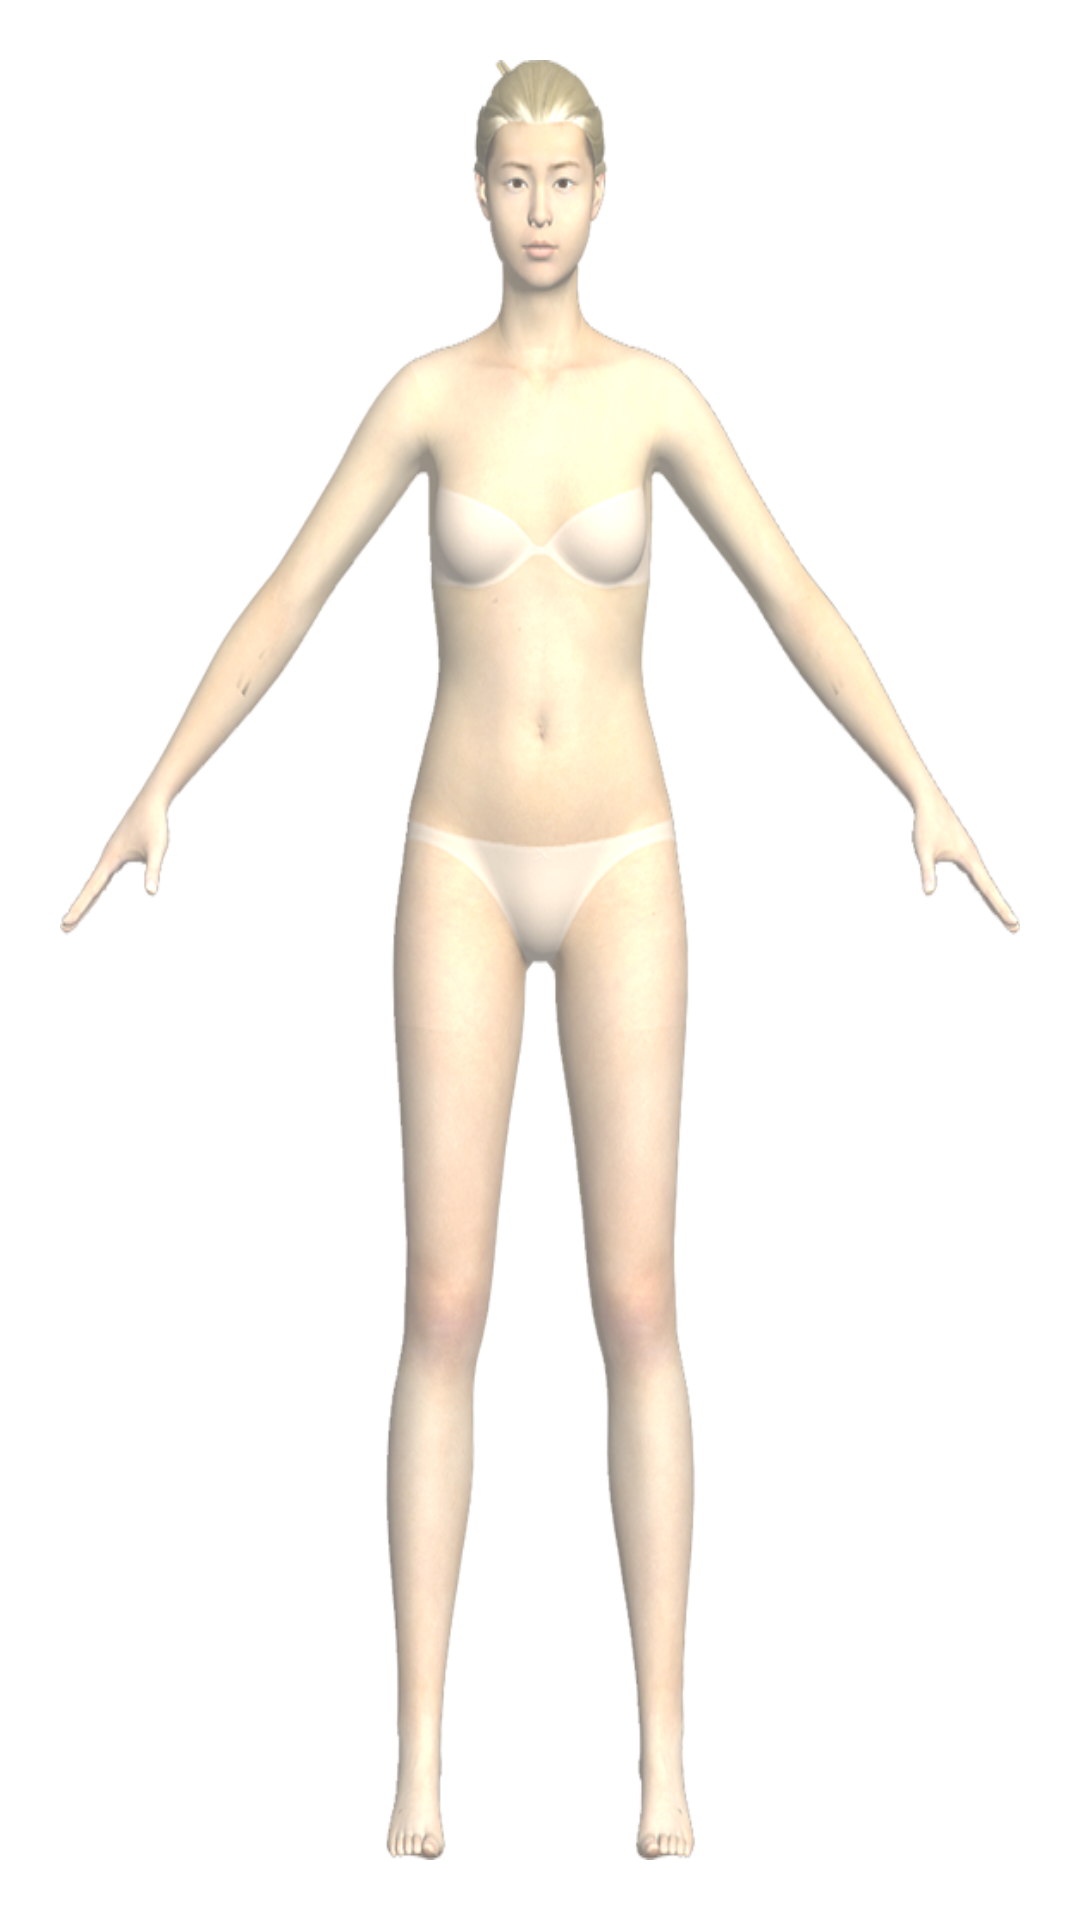

Write the Android layout XML for this screen, with the resource values it uses.
<!-- AndroidManifest.xml: application theme AppTheme -->
<!-- res/layout/body_chart_woman.xml -->
<?xml version="1.0" encoding="utf-8"?>
<LinearLayout xmlns:android="http://schemas.android.com/apk/res/android"
    android:layout_width="match_parent"
    android:layout_height="match_parent"
    android:background="@color/white"
    android:orientation="vertical" >

    <FrameLayout
        android:layout_width="match_parent"
        android:layout_height="match_parent"
        android:layout_margin="20dip"
        android:background="@drawable/body_chart_woman_icon" >
    </FrameLayout>

</LinearLayout>
<!-- resources referenced by this layout -->
<resources>
  <color name="white">#FFFFFF</color>
  <!-- drawable body_chart_woman_icon: png bitmap (drawable-xhdpi, 233706 bytes) -->
  <style name="AppTheme" parent="AppBaseTheme">
          
      </style>
  <style name="AppBaseTheme" parent="android:Theme.Light">
          
      </style>
</resources>
